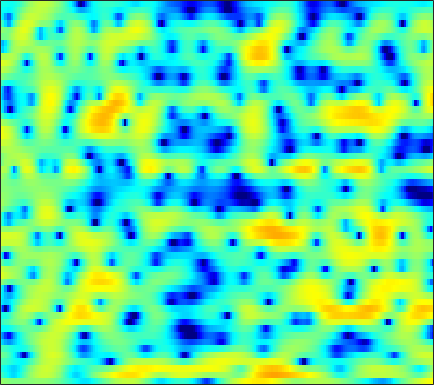

Source data for this figure (header and first rows):
0.86415, 0.68313, 0.4143, 0.2239, 0.10427, -0.024457, -0.1059, -0.13266, -0.13579, -0.081952, -0.01737, 0.028501, 0.12493, 0.22991, 0.32174, 0.42351, 0.50576, 0.54462, 0.58035, 0.58777, 0.54429, 0.46091, 0.3189, 0.098415
-2.448, -3.131, -4.116, -5.184, -5.941, -6.673, -6.79, -6.356, -5.297, -3.99, -2.688, -1.767, -0.6675, 0.2716, 0.8702, 1.54, 2.086, 2.398, 2.706, 2.879, 2.921, 2.869, 2.683, 2.367
-3.986, -4.347, -4.988, -5.745, -6.308, -6.914, -7.069, -6.801, -5.976, -4.82, -3.563, -2.642, -1.479, -0.4592, 0.2275, 1.033, 1.708, 2.132, 2.579, 2.888, 3.07, 3.104, 3.037, 2.824
-2.241, -2.401, -2.718, -3.117, -3.467, -3.957, -4.446, -4.762, -5.078, -5.196, -5.026, -4.663, -3.971, -3.052, -2.283, -1.236, -0.239, 0.4415, 1.228, 1.882, 2.382, 2.662, 2.89, 2.976
-0.4337, -0.8198, -1.447, -2.208, -2.897, -4.022, -5.444, -6.796, -9.197, -12.72, -18.18, -19.3, -13.12, -8.52, -6.05, -3.534, -1.595, -0.4137, 0.8594, 1.848, 2.591, 3.007, 3.387, 3.575
-1.922, -2.356, -2.905, -3.415, -3.752, -4.141, -4.451, -4.612, -4.766, -4.757, -4.544, -4.227, -3.598, -2.763, -2.058, -1.087, -0.1419, 0.5166, 1.3, 1.95, 2.462, 2.75, 2.997, 3.09
-6.282, -7.412, -8.788, -9.632, -9.67, -8.955, -7.795, -6.821, -5.585, -4.45, -3.429, -2.721, -1.849, -1.045, -0.47, 0.2411, 0.8953, 1.336, 1.871, 2.316, 2.666, 2.867, 3.036, 3.082
-8.498, -10.3, -13.29, -15.91, -15.55, -12.49, -9.457, -7.647, -5.707, -4.196, -2.995, -2.242, -1.404, -0.7146, -0.2659, 0.2676, 0.7375, 1.072, 1.492, 1.891, 2.255, 2.497, 2.768, 2.958
-5.051, -5.091, -5.093, -4.942, -4.701, -4.22, -3.575, -3.067, -2.415, -1.853, -1.441, -1.23, -1.1, -1.12, -1.213, -1.377, -1.512, -1.5, -1.26, -0.747, -0.02364, 0.5748, 1.36, 2.055
-3.351, -2.928, -2.429, -1.959, -1.595, -1.092, -0.6188, -0.3059, 0.03062, 0.2233, 0.1954, 0.005415, -0.5617, -1.557, -2.685, -4.934, -8.535, -12.7, -15.25, -9.09, -4.863, -2.725, -0.6488, 0.8256
-4.099, -4.298, -4.218, -3.652, -2.962, -1.892, -0.8003, -0.06236, 0.7381, 1.3, 1.609, 1.663, 1.46, 0.959, 0.369, -0.6073, -1.653, -2.288, -2.578, -2.122, -1.285, -0.6709, -0.02388, 0.3573
-9.52, -14.35, -41.76, -14.08, -9.268, -5.375, -2.814, -1.345, 0.1786, 1.31, 2.142, 2.594, 2.99, 3.197, 3.241, 3.188, 3.034, 2.886, 2.653, 2.355, 1.932, 1.493, 0.6315, -0.7119
-5.703, -6.599, -7.221, -7.06, -6.474, -5.345, -4.02, -3.01, -1.727, -0.5793, 0.4084, 1.041, 1.732, 2.247, 2.527, 2.775, 2.883, 2.883, 2.762, 2.509, 2.102, 1.692, 0.979, 0.08372
-5.171, -6.359, -7.834, -8.833, -8.922, -8.123, -6.643, -5.387, -3.79, -2.341, -1.113, -0.3447, 0.5172, 1.193, 1.6, 2.011, 2.288, 2.405, 2.476, 2.428, 2.272, 2.098, 1.78, 1.406
-4.005, -6.112, -10, -16.37, -19.91, -13.12, -8.416, -6.075, -3.834, -2.228, -1.036, -0.3332, 0.4111, 0.994, 1.36, 1.77, 2.113, 2.328, 2.55, 2.679, 2.705, 2.642, 2.466, 2.159
1.121, 0.27, -0.8109, -1.634, -1.948, -1.967, -1.62, -1.263, -0.8053, -0.4662, -0.2917, -0.2673, -0.3312, -0.4065, -0.3965, -0.1857, 0.263, 0.7129, 1.344, 1.904, 2.305, 2.461, 2.451, 2.165
3.907, 3.439, 2.842, 2.331, 2.003, 1.637, 1.308, 1.04, 0.5902, -0.0597, -1.036, -2.061, -3.975, -6.665, -9.007, -10.03, -7.122, -4.658, -2.103, -0.32, 0.8533, 1.403, 1.754, 1.702
3.209, 2.691, 2.108, 1.675, 1.448, 1.243, 1.059, 0.8902, 0.5342, -0.04831, -0.9045, -1.789, -3.337, -5.211, -6.493, -6.944, -5.463, -3.904, -1.962, -0.4578, 0.5995, 1.136, 1.54, 1.621
-0.6874, -1.926, -3.124, -3.329, -2.869, -1.918, -0.9898, -0.4436, 0.05923, 0.295, 0.3025, 0.1903, -0.04471, -0.2725, -0.3886, -0.3655, -0.1503, 0.15, 0.6187, 1.087, 1.487, 1.71, 1.864, 1.85
-4.396, -8.015, -16.41, -13.77, -8.522, -4.572, -2.215, -1.036, 0.02787, 0.6771, 1.022, 1.137, 1.172, 1.111, 1.054, 1.001, 1, 1.038, 1.126, 1.252, 1.38, 1.45, 1.502, 1.473
0.1856, -0.5192, -1.135, -1.198, -0.9083, -0.2591, 0.4318, 0.8828, 1.295, 1.483, 1.464, 1.32, 0.9716, 0.4988, 0.1053, -0.3971, -0.7556, -0.9067, -0.8983, -0.7245, -0.489, -0.3313, -0.1898, -0.1477
3.108, 2.98, 2.874, 2.817, 2.819, 2.853, 2.877, 2.847, 2.714, 2.404, 1.863, 1.27, 0.1807, -1.311, -2.716, -4.973, -7.116, -7.7, -6.63, -4.896, -3.5, -2.833, -2.457, -2.594
3.353, 3.428, 3.44, 3.438, 3.438, 3.422, 3.371, 3.284, 3.076, 2.72, 2.13, 1.495, 0.3274, -1.348, -3.055, -6.109, -9.868, -10.96, -8.257, -5.368, -3.557, -2.835, -2.624, -3.292
0.907, 0.7783, 0.5417, 0.4042, 0.4085, 0.5709, 0.8268, 1.024, 1.196, 1.24, 1.156, 1.005, 0.6936, 0.2704, -0.09244, -0.5494, -0.8426, -0.8705, -0.6544, -0.2759, 0.04977, 0.1748, 0.09761, -0.2929
-2.701, -4.244, -6.725, -8.543, -8.175, -6.236, -4.432, -3.462, -2.635, -2.164, -1.839, -1.584, -1.141, -0.5644, -0.0743, 0.5856, 1.204, 1.613, 2.077, 2.439, 2.661, 2.722, 2.657, 2.416
-2.436, -4.436, -7.806, -10.52, -10.11, -7.886, -6.275, -5.766, -5.915, -6.927, -8.375, -8.83, -7.229, -4.45, -2.507, -0.3922, 1.212, 2.145, 3.077, 3.7, 4.061, 4.16, 4.083, 3.773
0.741, -0.03983, -1.022, -1.851, -2.325, -2.838, -3.396, -4.007, -5.282, -7.308, -10.09, -11.43, -9.247, -5.51, -3.194, -0.8001, 0.9541, 1.947, 2.927, 3.567, 3.907, 3.981, 3.842, 3.437
1.381, 1.007, 0.4857, -0.01972, -0.3888, -0.8774, -1.382, -1.765, -2.278, -2.725, -2.95, -2.896, -2.458, -1.685, -0.9926, -0.04469, 0.8194, 1.367, 1.938, 2.318, 2.494, 2.494, 2.315, 1.918
0.8783, 0.7135, 0.4658, 0.1995, -0.004733, -0.2661, -0.5075, -0.6586, -0.816, -0.8861, -0.8637, -0.7753, -0.5669, -0.2707, -0.01359, 0.3357, 0.6718, 0.8931, 1.119, 1.25, 1.279, 1.226, 1.056, 0.7596
0.3826, 0.3168, 0.1913, 0.0202, -0.1085, -0.2566, -0.3525, -0.3829, -0.358, -0.2759, -0.1503, -0.03642, 0.1306, 0.292, 0.4033, 0.5251, 0.6121, 0.6478, 0.6555, 0.6227, 0.5456, 0.4602, 0.3108, 0.1345
0.3721, 0.2599, -0.01015, -0.3483, -0.6053, -0.877, -0.9722, -0.9027, -0.6306, -0.2444, 0.1718, 0.4488, 0.7271, 0.8799, 0.9108, 0.8636, 0.7196, 0.5725, 0.36, 0.15, -0.04398, -0.1702, -0.3156, -0.4194
1.235, 0.9785, 0.3046, -0.7714, -1.851, -3.399, -4.231, -3.78, -2.192, -0.4611, 0.8886, 1.589, 2.122, 2.245, 2.093, 1.618, 0.9294, 0.3627, -0.3284, -0.829, -1.111, -1.246, -1.413, -1.623
1.912, 2.065, 1.685, 0.4053, -1.361, -5.347, -10.44, -7.572, -2.183, 1.083, 2.989, 3.799, 4.232, 3.981, 3.35, 1.865, -0.4285, -2.714, -5.976, -6.841, -5.243, -4.227, -3.909, -4.928
-0.7648, 0.4293, 1.255, 1.452, 1.359, 1.132, 1.094, 1.339, 1.953, 2.662, 3.19, 3.375, 3.258, 2.657, 1.852, 0.2043, -2.222, -4.602, -7.96, -8.748, -6.911, -5.743, -5.072, -5.371
-0.4434, 0.266, 0.9596, 1.411, 1.617, 1.778, 1.878, 1.932, 1.992, 2.004, 1.941, 1.818, 1.511, 1.031, 0.5496, -0.2301, -1.115, -1.771, -2.508, -2.939, -3.105, -3.102, -3.036, -2.979
1.386, 1.56, 1.738, 1.831, 1.834, 1.76, 1.61, 1.454, 1.208, 0.9267, 0.6309, 0.4049, 0.1162, -0.1557, -0.3547, -0.5925, -0.8185, -0.9772, -1.158, -1.308, -1.42, -1.484, -1.564, -1.636
3.107, 3.018, 2.844, 2.58, 2.324, 1.895, 1.361, 0.9011, 0.2211, -0.4791, -1.134, -1.53, -1.842, -1.885, -1.756, -1.46, -1.102, -0.8449, -0.5624, -0.3877, -0.3147, -0.3447, -0.4922, -0.7469
4.501, 4.255, 3.848, 3.338, 2.876, 2.126, 1.188, 0.3384, -1.039, -2.729, -4.676, -6.085, -7.077, -6.306, -5.002, -3.187, -1.662, -0.7579, 0.1352, 0.7155, 0.9918, 1.013, 0.8054, 0.3088
4.414, 4.09, 3.585, 2.997, 2.477, 1.664, 0.6617, -0.2721, -1.867, -4.077, -7.348, -11.02, -16.52, -11.25, -7.261, -3.74, -1.376, -0.0968, 1.122, 1.897, 2.275, 2.328, 2.083, 1.458
1.811, 1.424, 0.8407, 0.2502, -0.1863, -0.7262, -1.231, -1.631, -2.211, -2.884, -3.529, -3.862, -3.873, -3.233, -2.403, -1.113, 0.1695, 1.018, 1.941, 2.578, 2.926, 2.988, 2.779, 2.259
-2.02, -2.77, -3.997, -5.164, -5.686, -5.729, -5.181, -4.594, -3.861, -3.246, -2.744, -2.394, -1.873, -1.238, -0.6854, 0.184, 1.076, 1.726, 2.512, 3.138, 3.537, 3.665, 3.584, 3.207
-4.893, -6.601, -9.972, -15.96, -24.49, -16.87, -10.82, -8.223, -5.963, -4.52, -3.62, -3.175, -2.741, -2.289, -1.811, -0.9119, 0.2748, 1.23, 2.437, 3.45, 4.174, 4.502, 4.651, 4.427
-5.217, -6.8, -9.017, -10.82, -11.4, -10.76, -9.044, -7.665, -6.131, -5.208, -4.954, -5.246, -6.406, -8.334, -9.33, -7.541, -3.858, -1.4, 1.159, 3.001, 4.261, 4.872, 5.282, 5.268
-6.44, -8.817, -12.19, -14.02, -13.13, -10.71, -8.485, -7.147, -5.858, -5.107, -5.006, -5.416, -6.707, -8.79, -9.941, -8.168, -4.386, -1.903, 0.6713, 2.552, 3.861, 4.521, 5.013, 5.115
-6.101, -8.599, -12.61, -14.88, -13.2, -10.03, -7.584, -6.259, -4.975, -4.135, -3.627, -3.413, -3.211, -2.946, -2.589, -1.808, -0.7215, 0.198, 1.397, 2.436, 3.254, 3.7, 4.057, 4.131
-2.396, -3.263, -4.26, -4.85, -4.956, -4.72, -4.267, -3.87, -3.361, -2.936, -2.561, -2.284, -1.903, -1.459, -1.069, -0.4565, 0.2143, 0.7323, 1.406, 1.997, 2.46, 2.707, 2.893, 2.904
0.5066, 0.04359, -0.5234, -1.005, -1.303, -1.616, -1.861, -2.013, -2.197, -2.324, -2.378, -2.333, -2.133, -1.753, -1.36, -0.7471, -0.0758, 0.4067, 0.9813, 1.45, 1.77, 1.906, 1.948, 1.856
2.751, 2.384, 1.886, 1.374, 0.9725, 0.3845, -0.2804, -0.8648, -1.761, -2.754, -3.726, -4.284, -4.471, -3.887, -3.089, -1.859, -0.7011, 0.04381, 0.817, 1.327, 1.586, 1.618, 1.452, 1.078
4.068, 3.732, 3.3, 2.856, 2.496, 1.895, 1.083, 0.2613, -1.258, -3.507, -7.07, -11.38, -17.9, -10.18, -6.184, -2.82, -0.6843, 0.4314, 1.428, 1.956, 2.078, 1.927, 1.371, 0.3993
2.259, 1.917, 1.762, 1.862, 1.958, 1.979, 1.746, 1.357, 0.4894, -0.8213, -2.449, -3.646, -4.332, -3.437, -2.208, -0.5904, 0.7263, 1.447, 2.08, 2.358, 2.277, 1.96, 1.185, -0.1044
-6.178, -7.321, -5.405, -2.675, -1.113, 0.3433, 1.201, 1.534, 1.67, 1.544, 1.286, 1.086, 0.8993, 0.8727, 0.9486, 1.103, 1.256, 1.337, 1.379, 1.339, 1.184, 0.9573, 0.4959, -0.1661
-7.277, -8.381, -6.285, -3.353, -1.617, 0.09467, 1.283, 1.895, 2.413, 2.668, 2.683, 2.575, 2.273, 1.81, 1.367, 0.6877, -0.06525, -0.5767, -1.067, -1.256, -1.185, -1.048, -0.9295, -0.9342
-0.2424, -0.5326, -0.4705, -0.005948, 0.5291, 1.324, 2.107, 2.633, 3.18, 3.501, 3.56, 3.406, 2.911, 2.015, 1.022, -0.8215, -3.396, -5.792, -8.507, -7.876, -5.545, -4.126, -2.95, -2.466
0.9926, 0.4179, -0.1458, -0.327, -0.1148, 0.5841, 1.541, 2.291, 3.18, 3.823, 4.161, 4.172, 3.836, 3.037, 2.075, 0.1993, -2.496, -5.128, -8.301, -7.53, -4.971, -3.623, -2.724, -2.797
-1.818, -3.488, -6.365, -9.115, -8.912, -5.716, -2.554, -0.7081, 1.152, 2.47, 3.326, 3.707, 3.879, 3.707, 3.376, 2.697, 1.862, 1.234, 0.5727, 0.2042, 0.06278, -0.0381, -0.369, -1.089
-4.351, -5.923, -8.668, -11.29, -11.1, -8.101, -5.04, -3.187, -1.247, 0.2055, 1.272, 1.869, 2.423, 2.735, 2.835, 2.821, 2.675, 2.513, 2.258, 1.981, 1.663, 1.389, 0.9313, 0.3501
-4.304, -4.775, -5.35, -5.622, -5.536, -4.999, -4.116, -3.347, -2.275, -1.242, -0.3001, 0.3182, 1.028, 1.593, 1.917, 2.234, 2.421, 2.485, 2.475, 2.37, 2.17, 1.96, 1.609, 1.182
-4.136, -4.315, -4.555, -4.758, -4.845, -4.819, -4.564, -4.207, -3.527, -2.653, -1.676, -0.9428, -0.02446, 0.786, 1.304, 1.861, 2.276, 2.491, 2.659, 2.694, 2.613, 2.474, 2.201, 1.832
